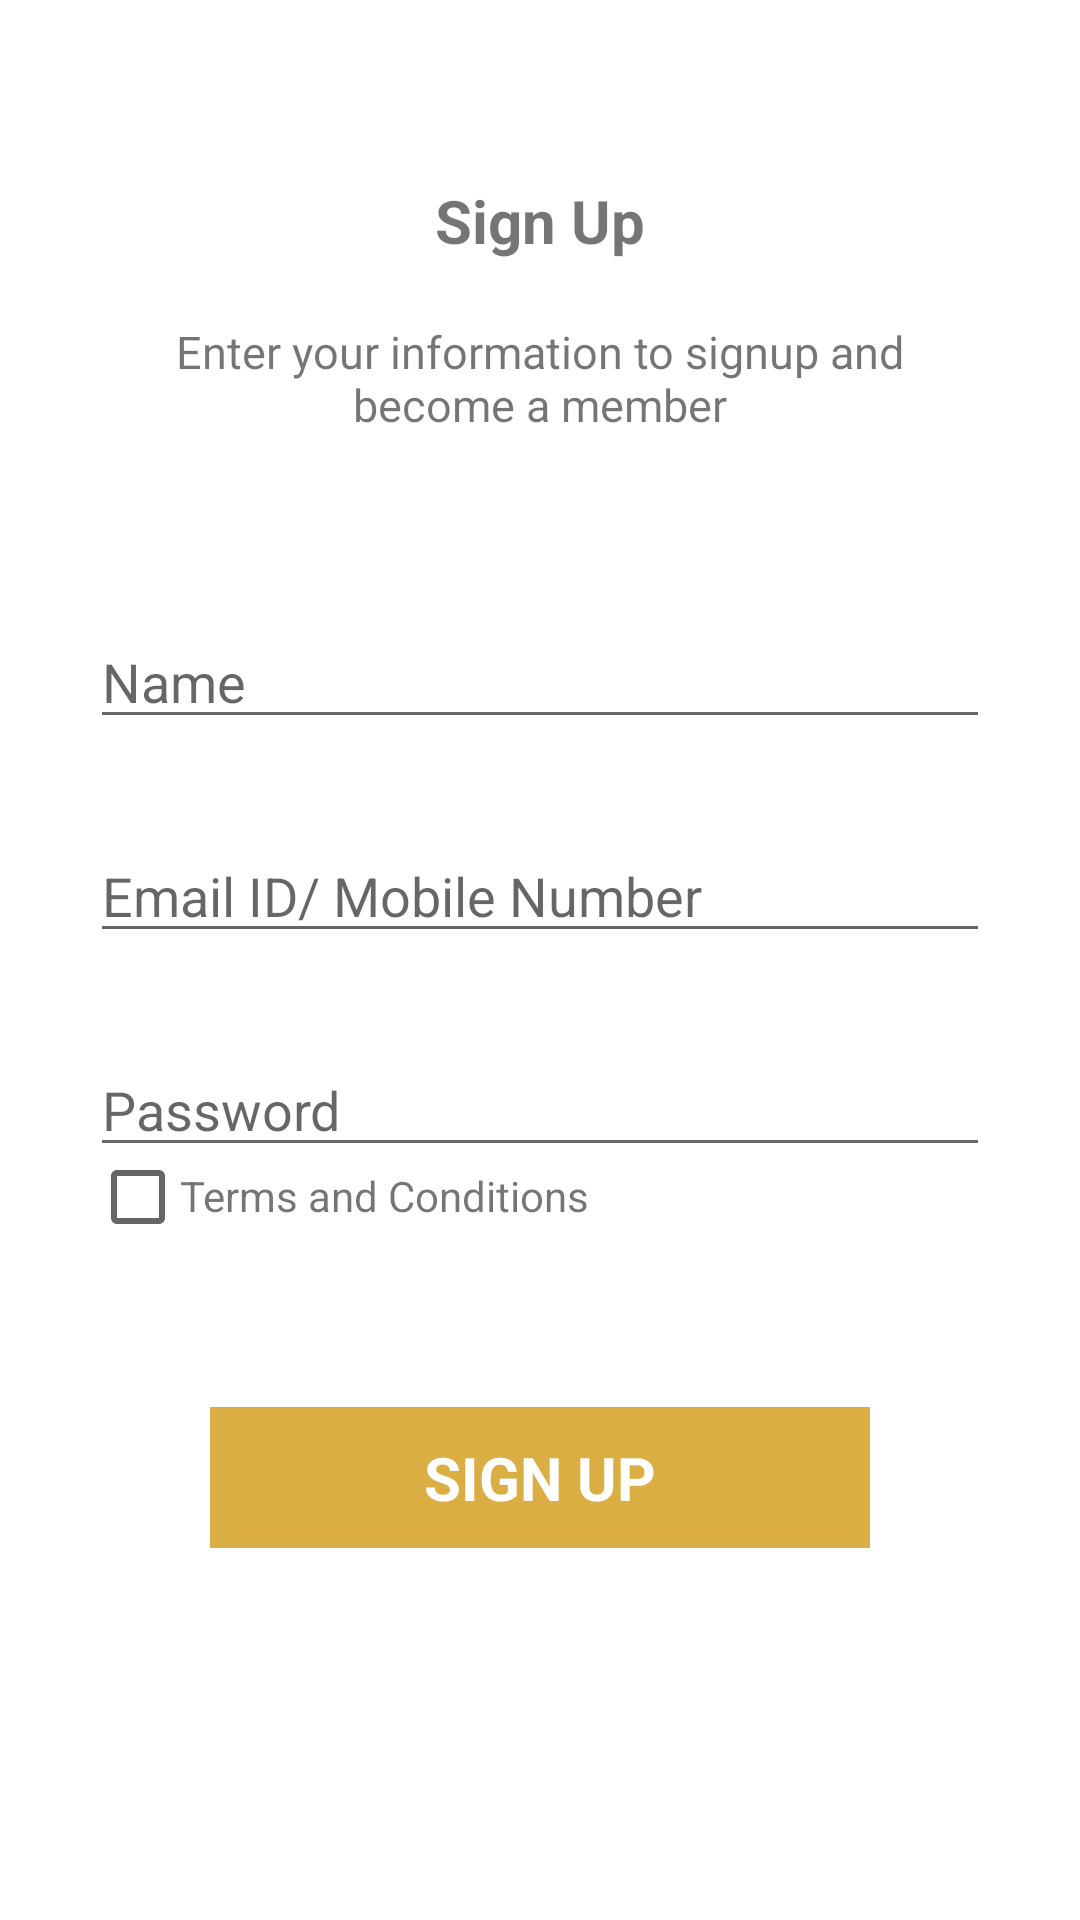

Here is an Android app screen rendered from its layout file. Give the layout XML and the strings, colors and styles it references.
<!-- AndroidManifest.xml: application theme AppTheme -->
<!-- res/layout/loginsignuppage.xml -->
<?xml version="1.0" encoding="utf-8"?>
<androidx.constraintlayout.widget.ConstraintLayout xmlns:android="http://schemas.android.com/apk/res/android"
    xmlns:app="http://schemas.android.com/apk/res-auto"
    xmlns:tools="http://schemas.android.com/tools"
    android:id="@+id/container"
    android:layout_width="match_parent"
    android:paddingLeft="30dp"
    android:paddingRight="30dp"
    android:layout_height="match_parent">
    <TextView
        android:id="@+id/tvget"
        android:layout_width="match_parent"
        android:gravity="center"
        android:textSize="20dp"
        android:textStyle="bold"
        android:layout_marginTop="60dp"
        app:layout_constraintTop_toTopOf="parent"
        android:text="Sign Up"
        android:layout_height="wrap_content"/>
    <TextView
        android:id="@+id/tv2"
        android:layout_width="match_parent"
        android:gravity="center"
        android:layout_marginTop="20dp"
        android:textSize="15dp"
        app:layout_constraintTop_toBottomOf="@+id/tvget"
        android:text="Enter your information to signup and become a member"
        android:layout_height="wrap_content"/>

    <EditText
        android:id="@+id/editname"
        android:hint="Name"
        android:layout_marginTop="60dp"
        app:layout_constraintTop_toBottomOf="@+id/tv2"
        android:layout_width="match_parent"
        android:layout_height="wrap_content"
        />


    <EditText
        android:id="@+id/edit1"
        android:hint="Email ID/ Mobile Number"
        android:layout_marginTop="30dp"
        app:layout_constraintTop_toBottomOf="@+id/editname"
        android:layout_width="match_parent"
        android:layout_height="wrap_content"
        />

    <EditText
        android:layout_marginTop="30dp"
        android:id="@+id/edit2"
        android:hint="Password"

        app:layout_constraintTop_toBottomOf="@+id/edit1"
        android:layout_width="match_parent"
        android:inputType="textPassword"
        android:layout_height="wrap_content"
        />

    <CheckBox
        android:gravity="center_vertical"
        android:id="@+id/checkbox1"
         android:layout_width="30dp"

        app:layout_constraintTop_toBottomOf="@+id/edit2"
        android:layout_height="20dp"
        tools:ignore="MissingConstraints" />

    <TextView
        android:layout_width="wrap_content"
        android:id="@+id/tvTnc"
        android:text="Terms and Conditions"
        app:layout_constraintTop_toBottomOf="@+id/edit2"

        app:layout_constraintLeft_toRightOf="@+id/checkbox1"
        android:layout_height="wrap_content"/>



    <TextView
        android:layout_width="match_parent"
        android:text="SIGN UP"
        android:gravity="center"
        android:background="@color/zee_primary"
        android:layout_marginLeft="40dp"
        android:layout_marginRight="40dp"
        android:layout_marginTop="60dp"
        android:textSize="20dp"
        android:paddingTop="10dp"
        android:textStyle="bold"
        android:paddingBottom="10dp"
        android:textColor="@color/white"
        app:layout_constraintTop_toBottomOf="@+id/checkbox1"
        android:layout_height="wrap_content"/>


</androidx.constraintlayout.widget.ConstraintLayout>
<!-- resources referenced by this layout -->
<resources>
  <color name="white">#FFFFFFFF</color>
  <color name="zee_primary">#DAAE42</color>
  <style name="AppTheme" parent="Theme.AppCompat.Light">
          
          <item name="colorPrimary">@color/black</item>
          <item name="colorPrimaryDark">@color/black</item>
          <item name="colorAccent">@color/black</item>
          <item name="android:windowDisablePreview">true</item>
          <item name="android:windowBackground">@android:color/white</item>
          <item name="android:statusBarColor" tools:targetApi="lollipop">@color/black</item>
          <item name="windowActionBar">false</item>
          <item name="windowNoTitle">true</item>
      </style>
  <color name="black">#FF000000</color>
</resources>
